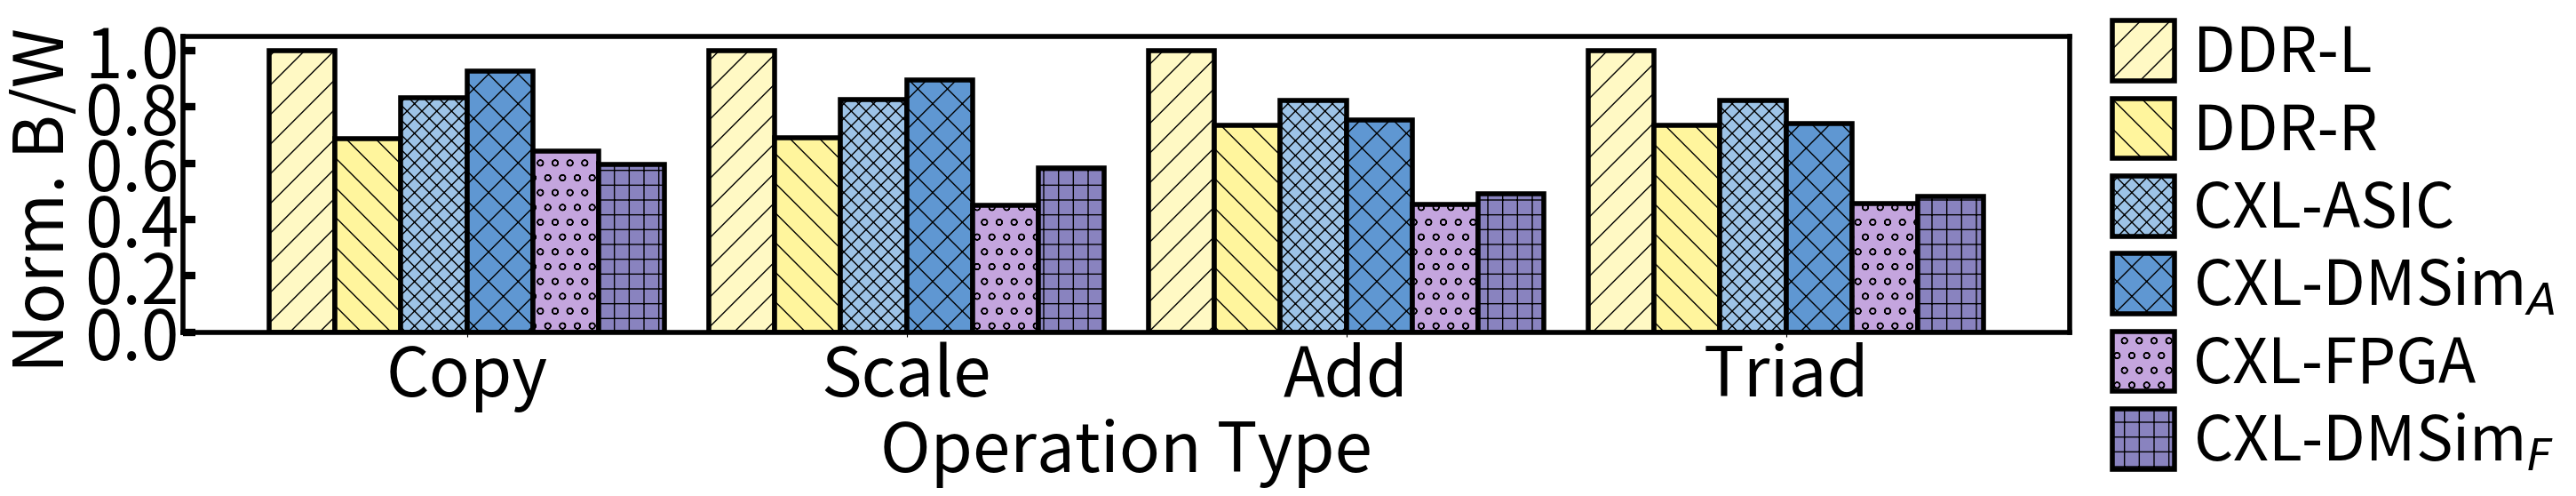

The script that saved this image:
import matplotlib.pyplot as plt
import numpy as np

operations = ['Copy', 'Scale', 'Add', 'Triad']
mem_configs = ['DDR-L', 'DDR-R',  'CXL-ASIC', 'CXL-DMSim(A)', 'CXL-FPGA','CXL-DMSim(F)']
labels=['DDR-L', 'DDR-R', 'CXL-ASIC', 'CXL-DMSim$_A$',  'CXL-FPGA','CXL-DMSim$_F$']


# CXL-DMSim DDR-L: 19203.1, 18464.3, 20574.4, 20872.9
# CXL-DMSim ASIC 17780.5, 16554.3, 15486.2, 15486.2
# CXL-DMSim FPGA 12469.3, 11709.2, 10910.7, 10910.7

# old: [18826.1/24619.1,18115.9/20428.6, 17352.2/17351.9, 17352.1/22860.8]
# new: [17780.5/19203.1, 16554.3/18464.3, 15486.2/20574.4, 15486.2/20872.9]

# 20240731 FPGA 11430.3	10788.1	10142.4	10071.5
# CXL-DMSim_L 19203.1	18464.3	20574.4	20872.9
# [11430.3/ 19203.1,10788.1/18464.,10142.4/20574.4,10071.5/20872.9]

# 【17145.6, 16273.7, 15486.2, 15486.2]
data = {
    'DDR-L': [20327.1/20327.1, 20358.5/20358.5, 22928.5/22928.5, 22927.8/22927.8],
    'DDR-R': [13999.1/20327.1, 14057.1/20358.5, 16869.7/22928.5, 16842.7/22927.8],
    'CXL-FPGA': [13094.5/20327.1, 9171.1/20358.5, 10424.8/22928.5, 10473.0/22927.8],
    'CXL-DMSim(F)': [11430.3/ 19203.1,10788.1/18464.,10142.4/20574.4,10071.5/20872.9],
    'CXL-ASIC': [16940.5/20327.1, 16819.7/20358.5, 18869.2/22928.5, 18858.9/22927.8],
    'CXL-DMSim(A)': [17780.5/19203.1, 16554.3/18464.3, 15486.2/20574.4, 15486.2/20872.9]
}

# new_color = ['#8ECFC9', '#FFBE7A', '#FA7F6F', '#82B0D2', '#BEB8DC', '#999999']
colors = ['#FFF9C4', '#FFF59D', '#9DC3E7', '#5F97D2', '#C4A5DE','#8983BF']
patterns = ['/', '\\', 'xx', 'x', 'o',  '+', '..', '++']

bar_width = 0.15
index = np.arange(len(operations))
print(index)
# index = [0.1,1,1.9,2.8 ]

plt.figure(figsize=(30, 7))
plt.rcParams['ytick.direction'] = 'in'  # 将y轴的刻度方向设置向内
plt.rcParams.update({'font.size': 40})
for i, mem_config in enumerate(mem_configs):
    print(i, mem_config)
    print(data[mem_config])
    plt.bar(index + i*bar_width, data[mem_config], bar_width, color=colors[i], label=mem_config, edgecolor='black', linewidth=4,zorder=2,hatch=patterns[i])

# 设置边框宽度
bwidth = 4
ax = plt.gca()  # 获取边框
# ax.spines['top'].set_color('red')  # 设置上‘脊梁’为红色
# ax.spines['right'].set_color('none')  # 设置上‘脊梁’为无色
ax.spines['bottom'].set_linewidth(bwidth)
ax.spines['left'].set_linewidth(bwidth)
ax.spines['top'].set_linewidth(bwidth)
ax.spines['right'].set_linewidth(bwidth)



plt.xlabel('Operation Type', fontsize=55)
plt.ylabel('Norm. B/W',y=0.45,fontsize=55)
plt.xticks(index + bar_width*(len(mem_configs)-1)/2, operations, fontsize=55)
y_ticks = [0.0,0.2,0.4,0.6,0.8,1.0]
plt.yticks(y_ticks,[str(i) for i in y_ticks],fontsize=55)
# plt.legend(loc='upper right',bbox_to_anchor=(0.96, 1.0),fontsize=20,frameon=False)
plt.tick_params(axis='y',width=6)#修改刻度线线粗细width参数，修改刻度字体labelsize参数

# 刻度线长度调整
# plt.tick_params(axis='x', length=10)  # 设置x轴刻度线长度为10
plt.tick_params(axis='y', length=10)  # 设置y轴刻度线长度为10

plt.rcParams['legend.handlelength'] = 1
plt.rcParams['legend.handleheight'] = 1.125

legend = plt.legend(labels, bbox_to_anchor=(1, 1.2), fontsize=50, columnspacing=0.1,borderpad = 0.2, labelspacing = 0.2, handletextpad = 0.3 , frameon=False)
# legend = plt.legend(labels, bbox_to_anchor=(0.06, 0.95), fontsize=45, ncol=6, columnspacing=0.2,borderpad = 0.1, labelspacing = 0.2, handletextpad = 0.1 , frameon=False)

# plt.title('Bandwidth Efficiency under Different Memory Configurations and Operations', fontsize=16)

#  plt.rcParams.update({'font.size': 40})
# # 绘制背景横线
# for i in range(1, 6):
#     plt.axhline(y=i*0.2, color='gray', linestyle='--', linewidth=0.5,zorder=1)

plt.tight_layout()
plt.savefig('Stream.pdf', bbox_inches='tight',pad_inches=0.0)
plt.show()